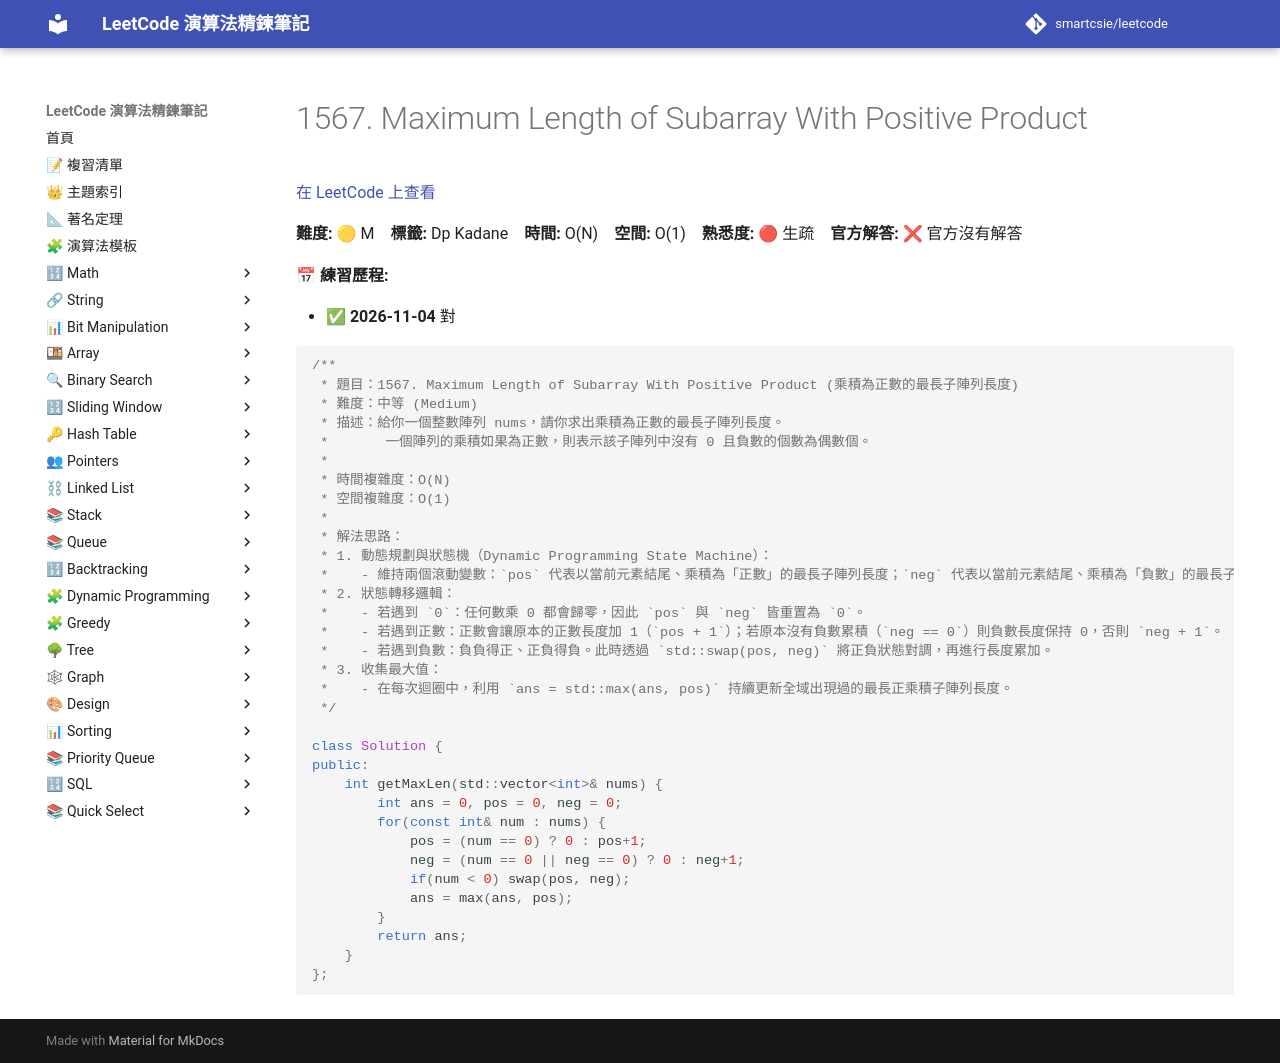

repository: smartcsie/leetcode · page: problems/1567/index.html · generator: mkdocs

# 1567. Maximum Length of Subarray With Positive Product

[在 LeetCode 上查看](https://leetcode.com/problems/maximum-length-of-subarray-with-positive-product/)

**難度:** 🟡 M　**標籤:** Dp Kadane　**時間:** O(N)　**空間:** O(1)　**熟悉度:** 🔴 生疏　**官方解答:** ❌ 官方沒有解答

**📅 練習歷程:**

- ✅ **2026-11-04** 對

```cpp
/**
 * 題目：1567. Maximum Length of Subarray With Positive Product (乘積為正數的最長子陣列長度)
 * 難度：中等 (Medium)
 * 描述：給你一個整數陣列 nums，請你求出乘積為正數的最長子陣列長度。
 *       一個陣列的乘積如果為正數，則表示該子陣列中沒有 0 且負數的個數為偶數個。
 * 
 * 時間複雜度：O(N)
 * 空間複雜度：O(1)
 * 
 * 解法思路：
 * 1. 動態規劃與狀態機（Dynamic Programming State Machine）：
 *    - 維持兩個滾動變數：`pos` 代表以當前元素結尾、乘積為「正數」的最長子陣列長度；`neg` 代表以當前元素結尾、乘積為「負數」的最長子陣列長度。
 * 2. 狀態轉移邏輯：
 *    - 若遇到 `0`：任何數乘 0 都會歸零，因此 `pos` 與 `neg` 皆重置為 `0`。
 *    - 若遇到正數：正數會讓原本的正數長度加 1（`pos + 1`）；若原本沒有負數累積（`neg == 0`）則負數長度保持 0，否則 `neg + 1`。
 *    - 若遇到負數：負負得正、正負得負。此時透過 `std::swap(pos, neg)` 將正負狀態對調，再進行長度累加。
 * 3. 收集最大值：
 *    - 在每次迴圈中，利用 `ans = std::max(ans, pos)` 持續更新全域出現過的最長正乘積子陣列長度。
 */

class Solution {
public:
    int getMaxLen(std::vector<int>& nums) {
        int ans = 0, pos = 0, neg = 0;
        for(const int& num : nums) {
            pos = (num == 0) ? 0 : pos+1;
            neg = (num == 0 || neg == 0) ? 0 : neg+1;
            if(num < 0) swap(pos, neg);
            ans = max(ans, pos);
        }
        return ans;
    }
};
```
